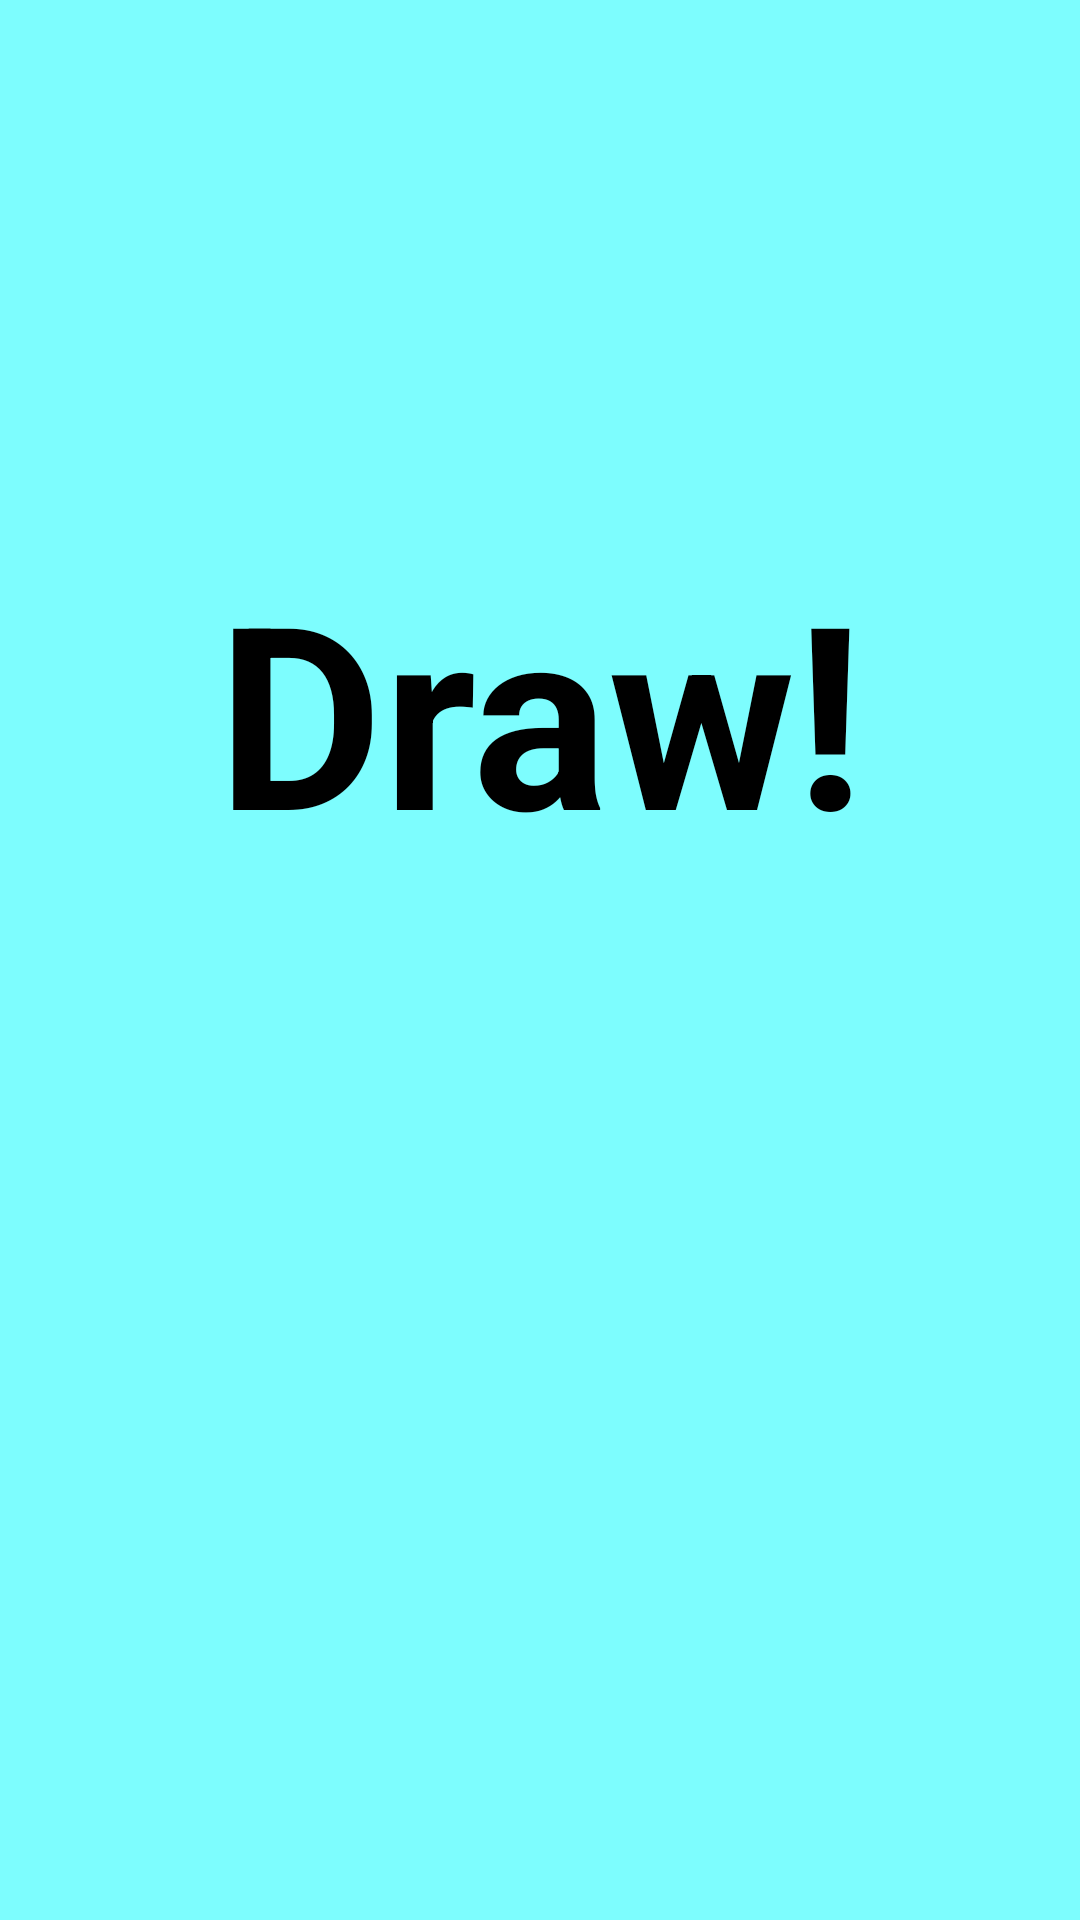

Reconstruct the res/layout file that produces this screen, plus the resources it refers to.
<!-- AndroidManifest.xml: application theme Theme.PythonCompetition -->
<!-- res/layout/activity_result1.xml -->
<?xml version="1.0" encoding="utf-8"?>
<androidx.constraintlayout.widget.ConstraintLayout
        xmlns:android="http://schemas.android.com/apk/res/android"
        xmlns:tools="http://schemas.android.com/tools"
        xmlns:app="http://schemas.android.com/apk/res-auto"
        android:layout_width="match_parent"
        android:layout_height="match_parent"
        android:background="@color/Tron_Blue"
        tools:context=".Result">

    <TextView
        android:id="@+id/textView4"
        android:layout_width="match_parent"
        android:layout_height="wrap_content"
        android:layout_marginTop="180dp"
        android:gravity="center"
        android:text="Draw!"
        android:textColor="@color/black"
        android:textSize="85dp"
        android:textStyle="bold"
        app:layout_constraintEnd_toEndOf="parent"
        app:layout_constraintHorizontal_bias="0.497"
        app:layout_constraintStart_toStartOf="parent"
        app:layout_constraintTop_toTopOf="parent" />

    <ImageView
        android:id="@+id/imageView28"
        android:layout_width="match_parent"
        android:layout_height="215dp"
        android:layout_marginTop="80dp"
        app:layout_constraintEnd_toEndOf="parent"
        app:layout_constraintHorizontal_bias="0.497"
        app:layout_constraintStart_toStartOf="parent"
        app:layout_constraintTop_toBottomOf="@+id/textView4"
        app:srcCompat="@drawable/draw_face" />
</androidx.constraintlayout.widget.ConstraintLayout>
<!-- resources referenced by this layout -->
<resources>
  <color name="Tron_Blue">#7DFDFE</color>
  <color name="black">#FF000000</color>
  <style name="Theme.PythonCompetition" parent="Theme.MaterialComponents.DayNight.DarkActionBar">
          
          <item name="android:forceDarkAllowed" tools:targetApi="q">false</item>
  
          <item name="colorPrimary">@color/Blue_Ivy</item>
          <item name="colorPrimaryVariant">@color/black</item>
          <item name="colorOnPrimary">@color/white</item>
          
          <item name="colorSecondary">@color/teal_200</item>
          <item name="colorSecondaryVariant">@color/teal_700</item>
          <item name="colorOnSecondary">@color/black</item>
          
          <item name="android:statusBarColor" tools:targetApi="l">?attr/colorPrimaryVariant</item>
          
      </style>
  <color name="Blue_Ivy">#3090C7</color>
  <color name="white">#FFFFFFFF</color>
  <color name="teal_200">#FF03DAC5</color>
  <color name="teal_700">#FF018786</color>
</resources>
